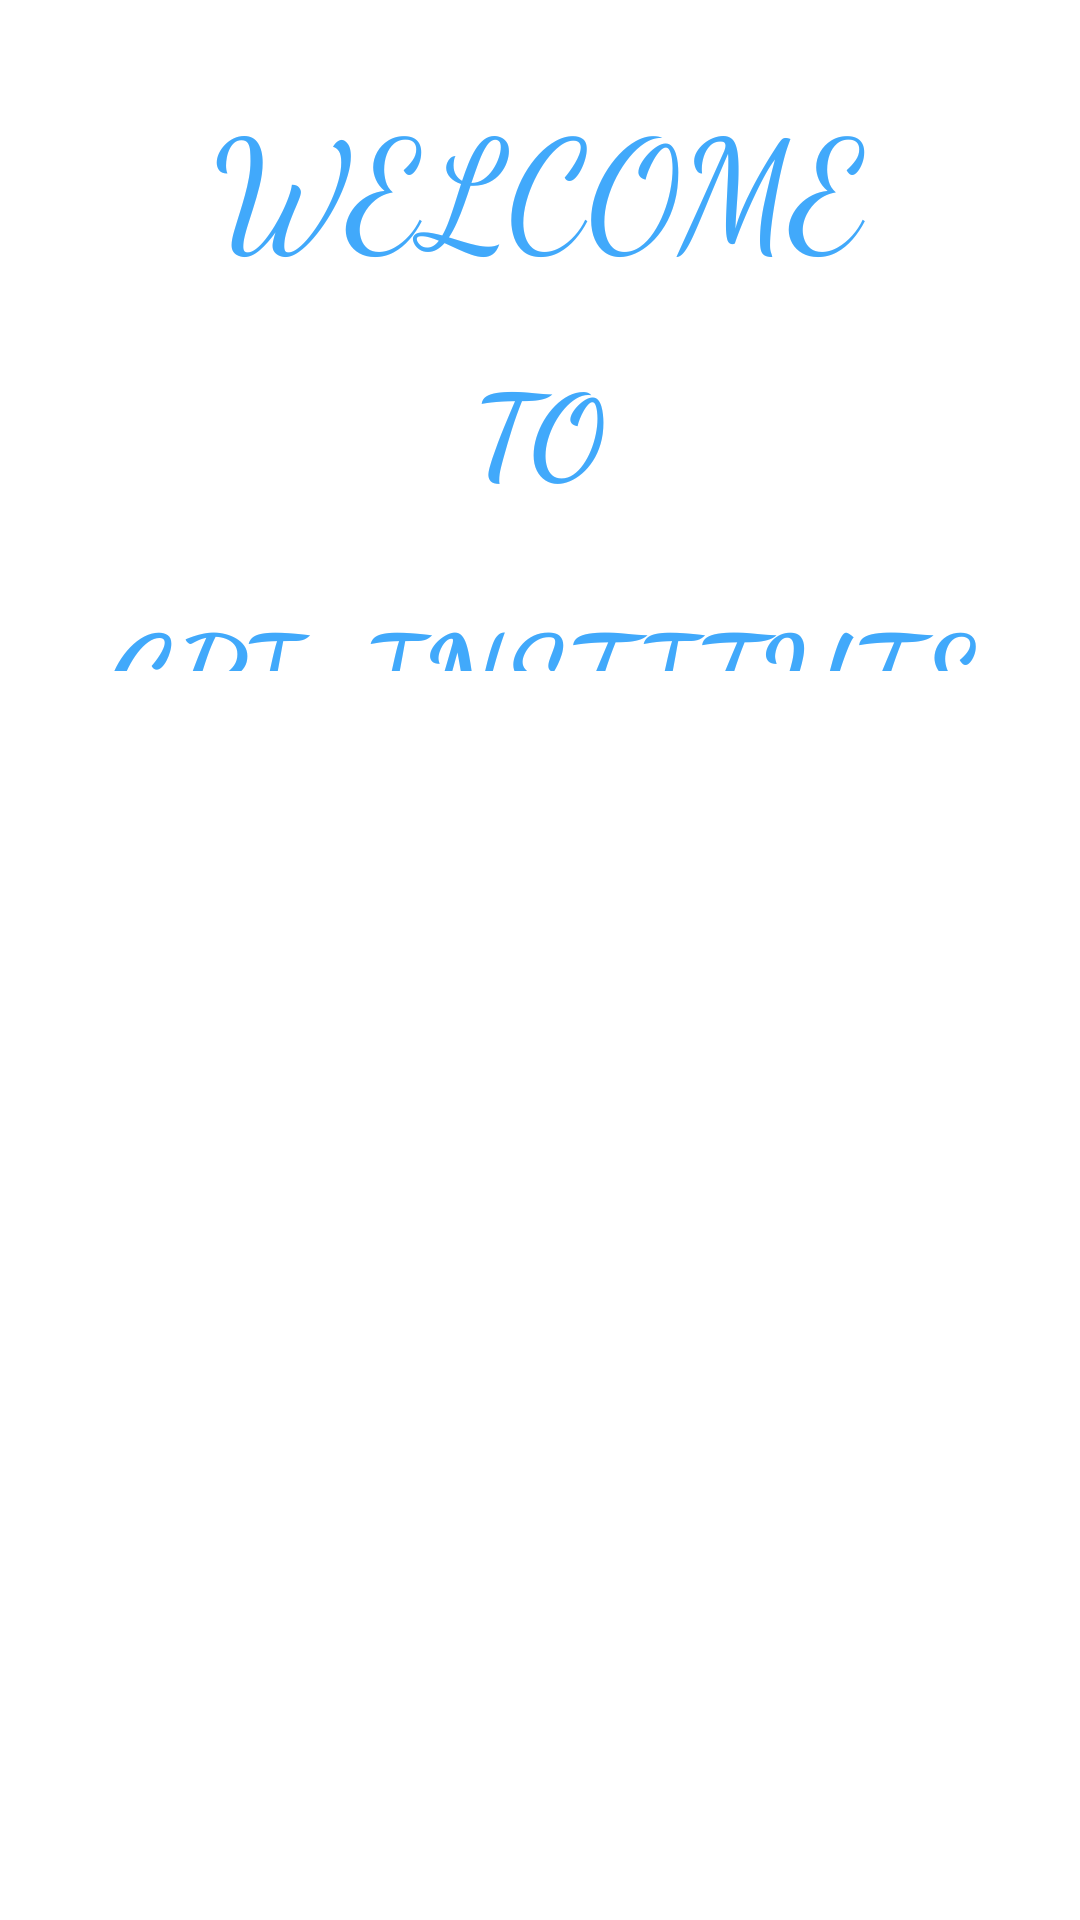

Android layout source for this screen:
<!-- AndroidManifest.xml: application theme Theme.StudentPlacementApp -->
<!-- res/layout/activity_main.xml -->
<?xml version="1.0" encoding="utf-8"?>
<androidx.constraintlayout.widget.ConstraintLayout xmlns:android="http://schemas.android.com/apk/res/android"
    xmlns:app="http://schemas.android.com/apk/res-auto"
    xmlns:tools="http://schemas.android.com/tools"
    android:layout_width="match_parent"
    android:layout_height="match_parent"
    android:background="@color/white"
    tools:context=".MainActivity">

    <TextView
        android:id="@+id/textView1"
        android:layout_width="298dp"
        android:layout_height="75dp"
        android:fontFamily="cursive"
        android:gravity="center"
        android:text="WELCOME"
        android:textColor="#41A9FB"
        android:textSize="50dp"
        app:layout_constraintBottom_toBottomOf="parent"
        app:layout_constraintEnd_toEndOf="parent"
        app:layout_constraintHorizontal_bias="0.495"
        app:layout_constraintLeft_toLeftOf="parent"
        app:layout_constraintRight_toRightOf="parent"
        app:layout_constraintStart_toStartOf="parent"
        app:layout_constraintTop_toTopOf="parent"
        app:layout_constraintVertical_bias="0.042" />

    <TextView
        android:id="@+id/textView2"
        android:layout_width="80dp"
        android:layout_height="72dp"
        android:layout_marginTop="8dp"
        android:fontFamily="cursive"
        android:gravity="center"
        android:text="TO"
        android:textStyle="bold"
        android:textColor="#41A9FB"
        android:textSize="38sp"
        app:layout_constraintEnd_toEndOf="parent"
        app:layout_constraintHorizontal_bias="0.498"
        app:layout_constraintStart_toStartOf="parent"
        app:layout_constraintTop_toBottomOf="@+id/textView1" />

    <TextView
        android:id="@+id/textView3"
        android:layout_width="342dp"
        android:layout_height="66dp"
        android:layout_marginTop="12dp"
        android:fontFamily="cursive"
        android:gravity="center"
        android:text="CPI  INSTITUTE"
        android:textColor="#41A9FB"
        android:textSize="40dp"
        android:textStyle="bold"
        app:layout_constraintEnd_toEndOf="parent"
        app:layout_constraintHorizontal_bias="0.492"
        app:layout_constraintStart_toStartOf="parent"
        app:layout_constraintTop_toBottomOf="@+id/textView2" />

    <ImageView
        android:id="@+id/imageView5"
        android:layout_width="411dp"
        android:layout_height="388dp"
        android:background="@color/white"
        app:layout_constraintBottom_toBottomOf="parent"
        app:layout_constraintEnd_toEndOf="parent"
        app:layout_constraintStart_toStartOf="parent"
        app:layout_constraintTop_toTopOf="parent"
        app:layout_constraintVertical_bias="0.888"
        app:srcCompat="@drawable/cpilogo" />


</androidx.constraintlayout.widget.ConstraintLayout>
<!-- resources referenced by this layout -->
<resources>
  <style name="Theme.StudentPlacementApp" parent="Theme.AppCompat.Light.NoActionBar">
          
          <item name="colorPrimary">@color/purple_500</item>
          <item name="colorPrimaryVariant">@color/purple_700</item>
          <item name="colorOnPrimary">@color/white</item>
          
          <item name="colorSecondary">@color/teal_200</item>
          <item name="colorSecondaryVariant">@color/teal_700</item>
          <item name="colorOnSecondary">@color/black</item>
          
          <item name="android:statusBarColor" tools:targetApi="l">?attr/colorPrimaryVariant</item>
          
      </style>
  <!-- not gathered from this repository: default colours our renderer supplied (Android Studio template values) -->
  <color name="purple_500">#FF6200EE</color>
  <color name="purple_700">#FF3700B3</color>
  <color name="teal_200">#FF03DAC5</color>
  <color name="teal_700">#FF018786</color>
  <color name="black">#FF000000</color>
  <color name="white">#FFFFFFFF</color>
</resources>
